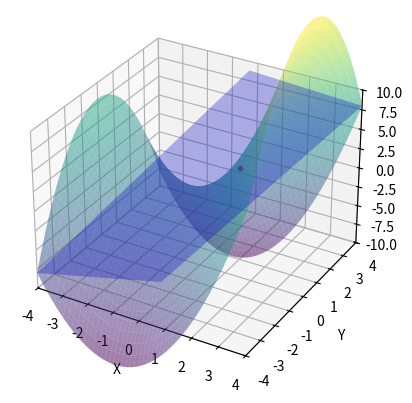

The matplotlib source for this figure:
import numpy as np
import matplotlib.pyplot as plt
from mpl_toolkits.mplot3d import axes3d

def Function(x,y):
    return x**2-y**2+2*x

x1,y1=1.,1.

Dx = lambda a1,a2,h=1e-5: (Function(a1+h,a2) - Function(a1-h,a2))/(2*h)
Dy = lambda a1,a2,h=1e-5: (Function(a1,a2+h) - Function(a1,a2-h))/(2*h)

x=np.linspace(-4,4,50)
y=np.linspace(-4,4,50)
x, y = np.meshgrid(x, y)
z = x**2 - y**2 + 2*x

#Plano tangente
Z=Function(x1,y1)+Dx(x1,y1)*(x-x1)+Dy(x1,y1)*(y-y1)

fig = plt.figure()
ax = fig.add_subplot(111, projection='3d')
ax.set_xlim(-4, 4)
ax.set_ylim(-4, 4)
ax.set_zlim(-10, 10)
ax.plot_surface(x, y, z, cmap='viridis',alpha=0.5)
ax.plot_surface(x, y, Z, color='blue',alpha=0.3)
ax.scatter([1], [1], [2], color='red', s=10)

ax.set_xlabel('X')
ax.set_ylabel('Y')
ax.set_zlabel('Z')

plt.show()